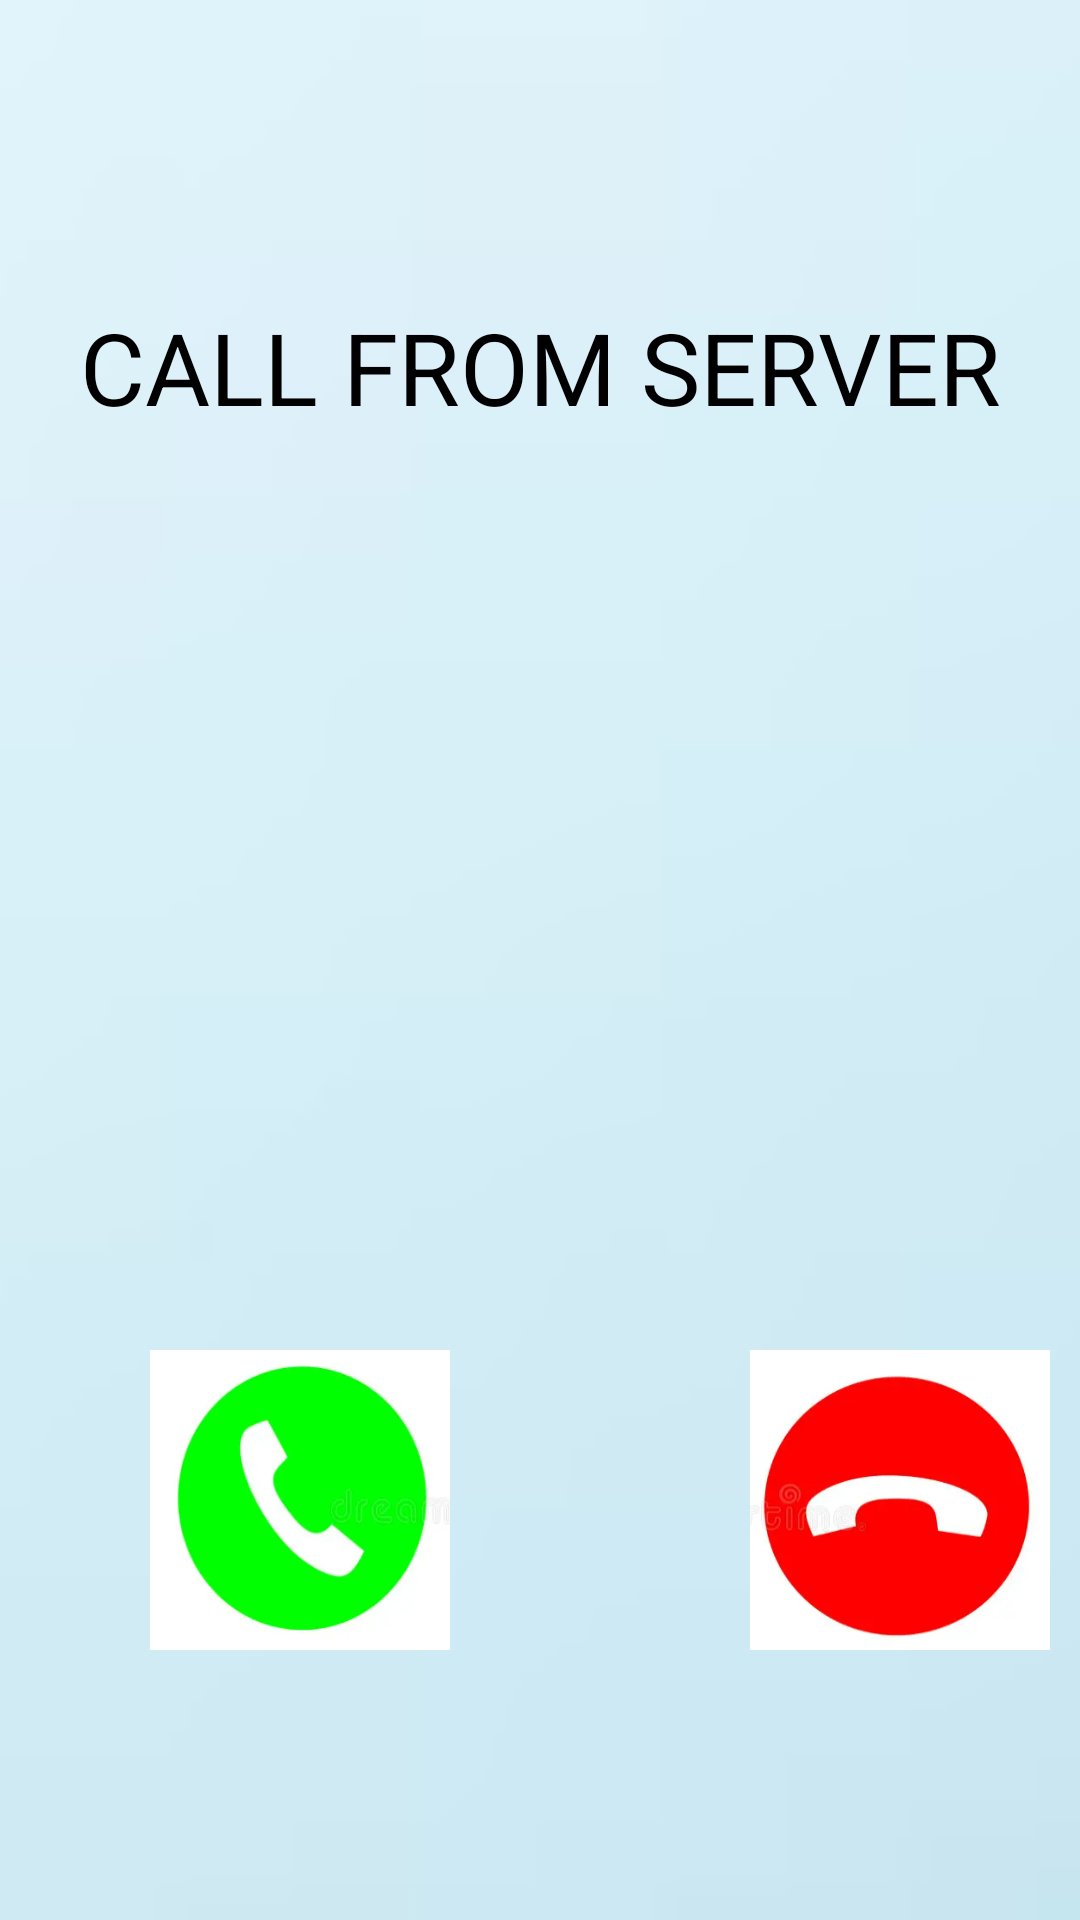

This screen was rendered from an Android layout file. Write that file and the resources it references.
<!-- AndroidManifest.xml: application theme Theme.Dialogue -->
<!-- res/layout/activity_call_ractivity.xml -->
<?xml version="1.0" encoding="utf-8"?>
<RelativeLayout xmlns:android="http://schemas.android.com/apk/res/android"
    xmlns:app="http://schemas.android.com/apk/res-auto"
    xmlns:tools="http://schemas.android.com/tools"
    android:id="@+id/main"
    android:layout_width="match_parent"
    android:layout_height="match_parent"
    android:background="@drawable/img_4"
    tools:context=".CallRActivity">

    <TextView
        android:layout_width="400dp"
        android:layout_height="100dp"
        android:layout_marginTop="100dp"
        android:layout_centerHorizontal="true"
        android:textColor="@color/black"
        android:text="CALL FROM SERVER"
        android:textAlignment="center"
        android:textSize="100px"
        />

    <ImageButton
        android:layout_width="100dp"
        android:layout_height="100dp"
        android:layout_marginTop="450dp"
        android:layout_marginLeft="50dp"
        android:background="@drawable/img_5"
        android:id="@+id/rec_call"
        android:onClick="r_call"
        />

    <ImageButton
        android:layout_width="100dp"
        android:layout_height="100dp"
        android:layout_marginTop="450dp"
        android:layout_marginLeft="250dp"
        android:background="@drawable/img_6"
        android:id="@+id/dec_call"
        android:onClick="c_call"
        />

</RelativeLayout>
<!-- resources referenced by this layout -->
<resources>
  <!-- drawable img_4: png bitmap (drawable, 3637 bytes) -->
  <!-- drawable img_5: png bitmap (drawable, 43321 bytes) -->
  <!-- drawable img_6: png bitmap (drawable, 41147 bytes) -->
  <style name="Theme.Dialogue" parent="Theme.MaterialComponents.DayNight.DarkActionBar">
          
          <item name="colorPrimary">@color/purple_500</item>
          <item name="colorPrimaryVariant">@color/purple_700</item>
          <item name="colorOnPrimary">@color/white</item>
          
          <item name="colorSecondary">@color/teal_200</item>
          <item name="colorSecondaryVariant">@color/teal_700</item>
          <item name="colorOnSecondary">@color/black</item>
          
          <item name="android:statusBarColor">?attr/colorPrimaryVariant</item>
          
      </style>
  <!-- not gathered from this repository: default colours our renderer supplied (Android Studio template values) -->
  <color name="purple_500">#FF6200EE</color>
  <color name="purple_700">#FF3700B3</color>
  <color name="teal_200">#FF03DAC5</color>
  <color name="teal_700">#FF018786</color>
  <color name="black">#FF000000</color>
  <color name="white">#FFFFFFFF</color>
</resources>
